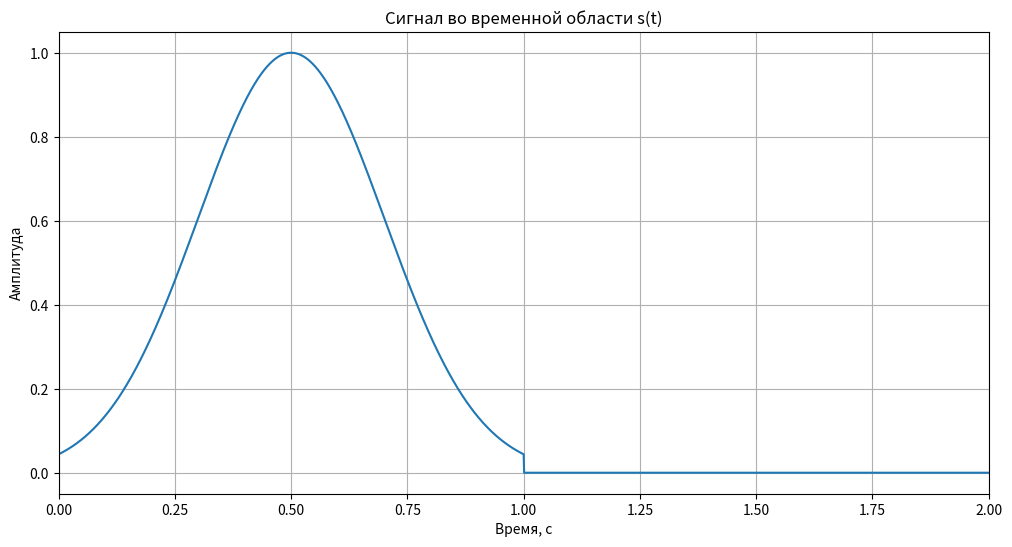
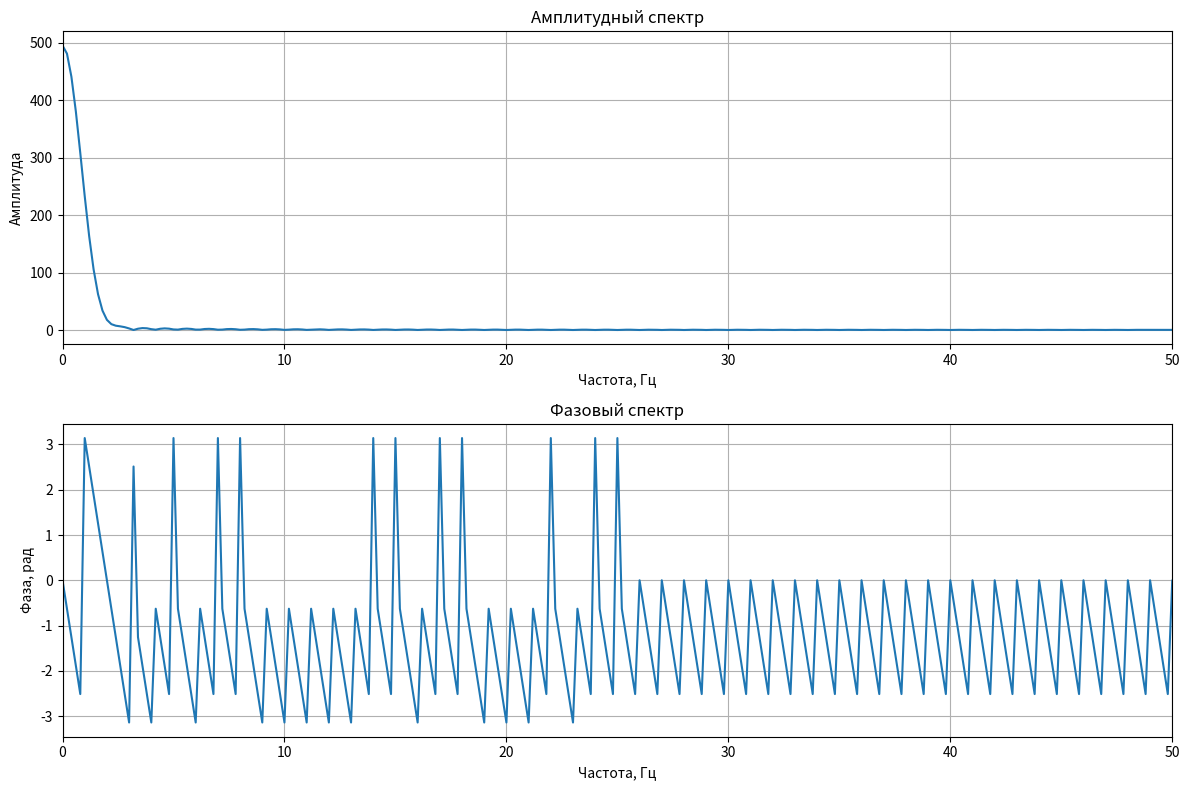
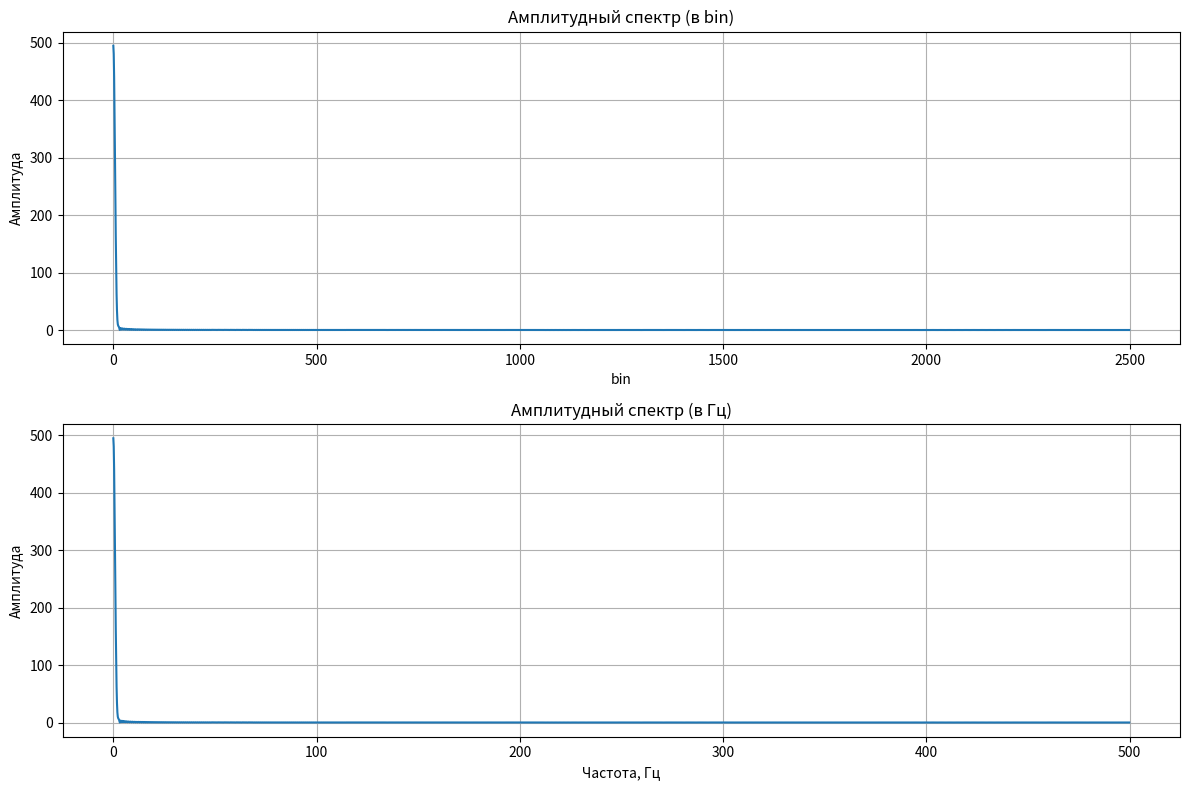
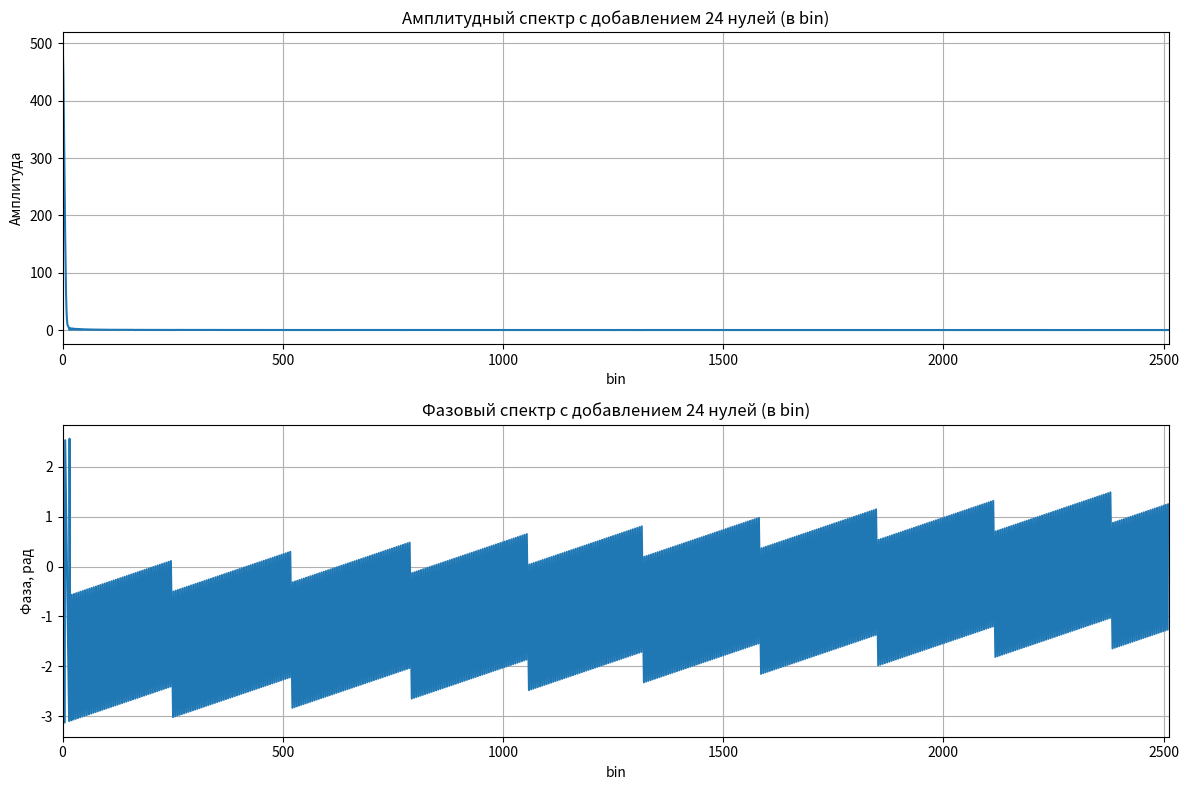
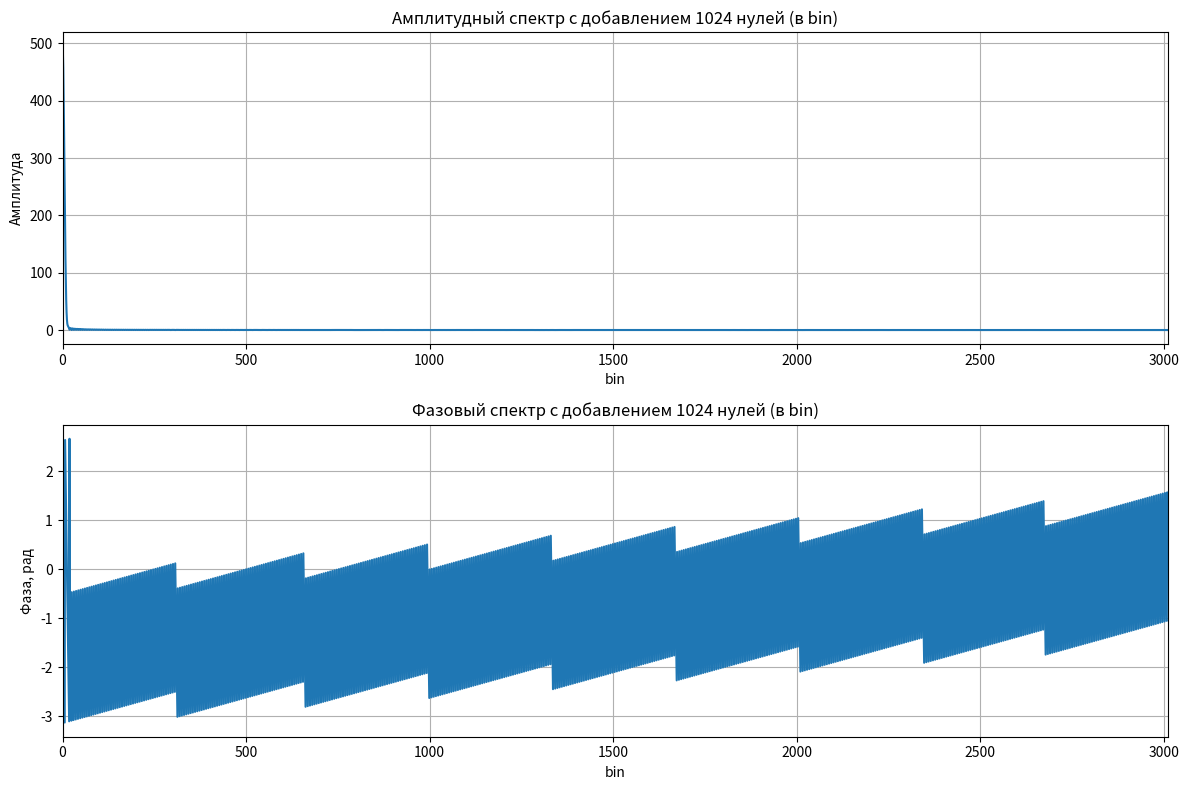
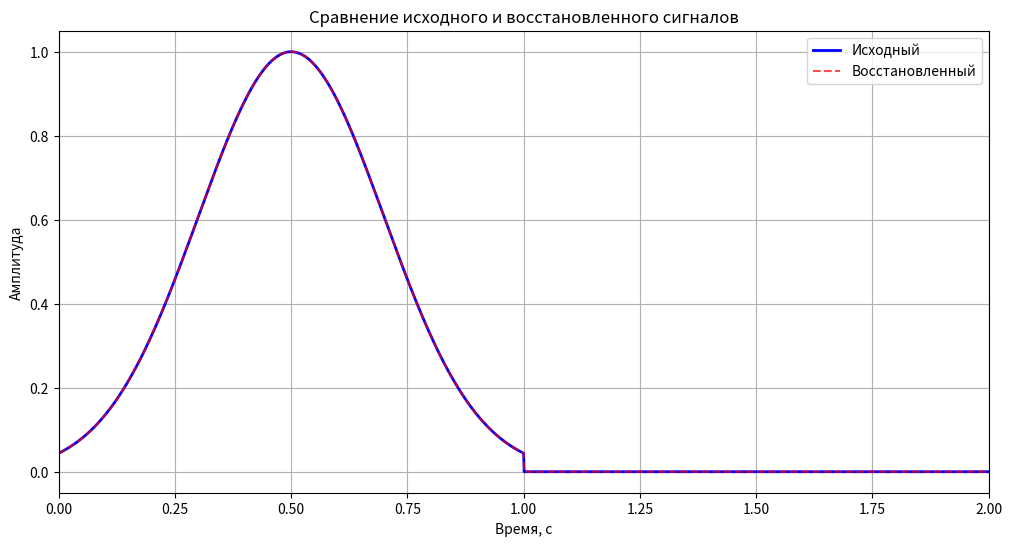
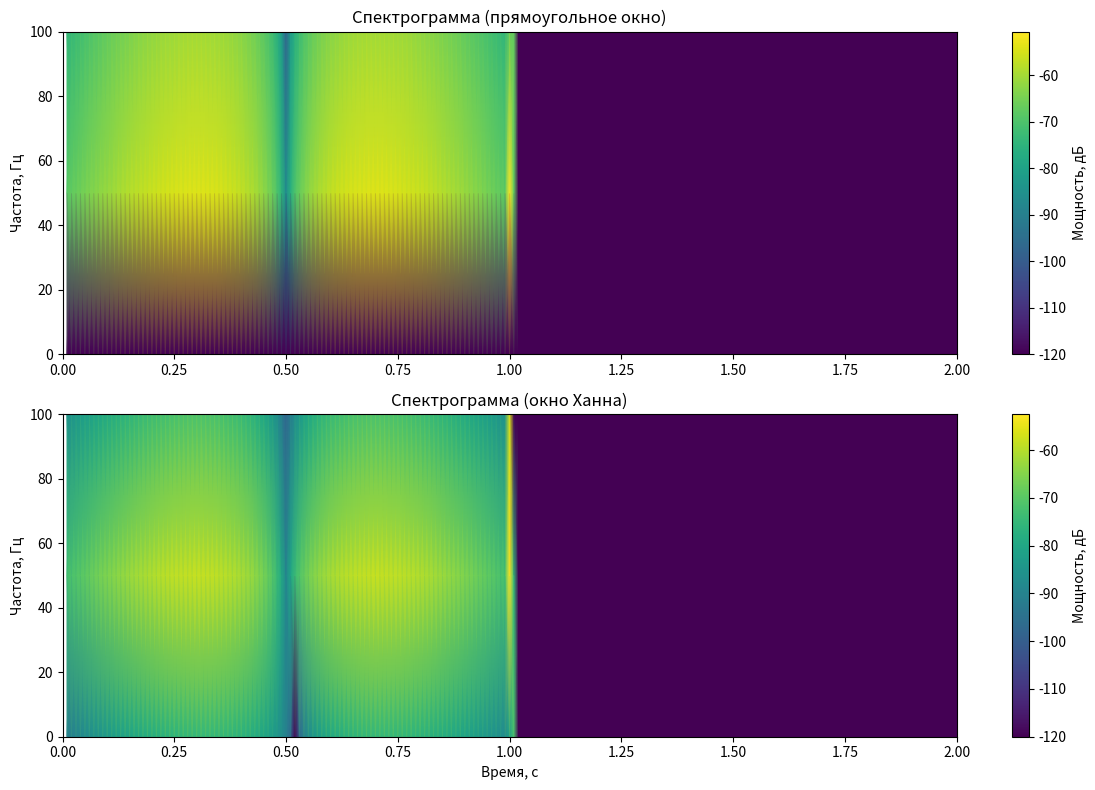

Recreate these plots in Python, in order.
import numpy as np
import matplotlib.pyplot as plt
from scipy.signal import spectrogram

fs = 1000  # Частота дискретизации, Гц
N = 5000  # Количество отсчетов
T = 2.0  # Период
tau = 0.5 * T  # τ = 0.5T = 1.0 с
alpha = 2.5  # α = 2.5

# Временная ось
t = np.arange(N) / fs


def signal_variant_9(t, T, tau, alpha):
    s = np.zeros_like(t)
    mask1 = (t >= 0) & (t <= tau)
    t_valid = t[mask1]
    s[mask1] = np.exp(-2 * (alpha * (t_valid / tau - 0.5)) ** 2)
    return s


# 1. Генерация сигнала
s = signal_variant_9(t, T, tau, alpha)
s_real = s  # сигнал вещественный

# 2. Сигнал во временной области
plt.figure(1, figsize=(12, 6))
plt.plot(t[:2000], s_real[:2000])
plt.title(f'Сигнал во временной области s(t)')
plt.xlabel('Время, с')
plt.ylabel('Амплитуда')
plt.grid(True)
plt.xlim(0, 2)
plt.show()

# 3. ДПФ и спектры
S = np.fft.fft(s_real)
freq = np.fft.fftfreq(N, 1 / fs)

# Амплитудный спектр
plt.figure(2, figsize=(12, 8))
plt.subplot(2, 1, 1)
plt.plot(freq[:N // 2], np.abs(S)[:N // 2])
plt.title('Амплитудный спектр')
plt.xlabel('Частота, Гц')
plt.ylabel('Амплитуда')
plt.grid(True)
plt.xlim(0, 50)

# Фазовый спектр
plt.subplot(2, 1, 2)
plt.plot(freq[:N // 2], np.angle(S)[:N // 2])
plt.title('Фазовый спектр')
plt.xlabel('Частота, Гц')
plt.ylabel('Фаза, рад')
plt.grid(True)
plt.xlim(0, 50)
plt.tight_layout()
plt.show()

# 4. Отображение в bin и Гц
bin_axis = np.arange(N)
plt.figure(3, figsize=(12, 8))
plt.subplot(2, 1, 1)
plt.plot(bin_axis[:N // 2], np.abs(S)[:N // 2])
plt.title('Амплитудный спектр (в bin)')
plt.xlabel('bin')
plt.ylabel('Амплитуда')
plt.grid(True)

plt.subplot(2, 1, 2)
plt.plot(freq[:N // 2], np.abs(S)[:N // 2])
plt.title('Амплитудный спектр (в Гц)')
plt.xlabel('Частота, Гц')
plt.ylabel('Амплитуда')
plt.grid(True)
plt.tight_layout()
plt.show()

# 5. Zero-padding: спектры только в бинах!
print("5. Zero-padding анализ:")
for pad_len in [24, 1024]:
    s_pad = np.pad(s_real, (0, pad_len))
    S_pad = np.fft.fft(s_pad)
    bin_axis_pad = np.arange(len(S_pad))

    plt.figure(figsize=(12, 8))
    plt.subplot(2, 1, 1)
    plt.plot(bin_axis_pad[:len(S_pad) // 2], np.abs(S_pad)[:len(S_pad) // 2])
    plt.title(f'Амплитудный спектр с добавлением {pad_len} нулей (в bin)')
    plt.xlabel('bin')
    plt.ylabel('Амплитуда')
    plt.grid(True)
    plt.xlim(0, len(S_pad) // 2)

    plt.subplot(2, 1, 2)
    plt.plot(bin_axis_pad[:len(S_pad) // 2], np.angle(S_pad)[:len(S_pad) // 2])
    plt.title(f'Фазовый спектр с добавлением {pad_len} нулей (в bin)')
    plt.xlabel('bin')
    plt.ylabel('Фаза, рад')
    plt.grid(True)
    plt.xlim(0, len(S_pad) // 2)
    plt.tight_layout()
    plt.show()

    print(f"С {pad_len} нулями: частотное разрешение = {fs / (N + pad_len):.3f} Гц")

# 6. Обратное БПФ
s_recovered = np.fft.ifft(S)
plt.figure(6, figsize=(12, 6))
plt.plot(t[:2000], s_real[:2000], 'b-', label='Исходный', linewidth=2)
plt.plot(t[:2000], s_recovered.real[:2000], 'r--', label='Восстановленный', alpha=0.7)
plt.title('Сравнение исходного и восстановленного сигналов')
plt.xlabel('Время, с')
plt.ylabel('Амплитуда')
plt.legend()
plt.grid(True)
plt.xlim(0, 2)
plt.show()

# Проверка точности восстановления
error = np.max(np.abs(s_real - s_recovered.real))
print(f"6. Максимальная ошибка восстановления: {error:.2e}")

# 7. Спектрограммы
print("7. Построение спектрограмм:")
f_sp1, t_sp1, Sxx1 = spectrogram(s_real, fs, window='boxcar', nperseg=20, noverlap=10)
f_sp2, t_sp2, Sxx2 = spectrogram(s_real, fs, window='hann', nperseg=20, noverlap=10)

plt.figure(7, figsize=(12, 8))
# Прямоугольное окно
plt.subplot(2, 1, 1)
plt.pcolormesh(t_sp1, f_sp1, 10 * np.log10(Sxx1 + 1e-12), shading='gouraud')
plt.title('Спектрограмма (прямоугольное окно)')
plt.ylabel('Частота, Гц')
plt.colorbar(label='Мощность, дБ')
plt.ylim(0, 100)
plt.xlim(0, 2)

# Окно Ханна
plt.subplot(2, 1, 2)
plt.pcolormesh(t_sp2, f_sp2, 10 * np.log10(Sxx2 + 1e-12), shading='gouraud')
plt.title('Спектрограмма (окно Ханна)')
plt.xlabel('Время, с')
plt.ylabel('Частота, Гц')
plt.colorbar(label='Мощность, дБ')
plt.ylim(0, 100)
plt.xlim(0, 2)
plt.tight_layout()
plt.show()

# 8. Выводы
print("\n8. ВЫВОДЫ:")
print(f"- Вариант 9: Экспоненциальный импульс с формулой s(t) = exp[-2α(t/τ - 0.5)²]")
print(f"- Параметры: τ = {tau} с (0.5T), T = {T} с, α = {alpha}")
print(f"- На интервале [0, {tau}] с сигнал имеет максимум в точке t = τ/2 = {tau / 2} с")
print(f"- Максимальная амплитуда: s(τ/2) = exp(0) = 1.0")
print(f"- На краях интервала [0, τ]: s(0) = s(τ) = exp(-2α·0.5²) = {np.exp(-2 * alpha * (0.5) ** 2):.4f}")
print(f"- На интервале [{tau}, {T}] с сигнал тождественно равен 0")
print(f"- Спектр имеет колоколообразную форму, характерную для гауссоподобных импульсов")
print(f"- Zero-padding улучшает визуализацию спектра без изменения информации")
print(f"- ОБПФ точно восстанавливает сигнал (ошибка ~ {error:.2e})")
print(f"- Спектрограмма показывает энергию только на интервале [0, {tau}], где присутствует сигнал")
print(f"- Окно Ханна дает лучшее частотное разрешение на спектрограмме")
